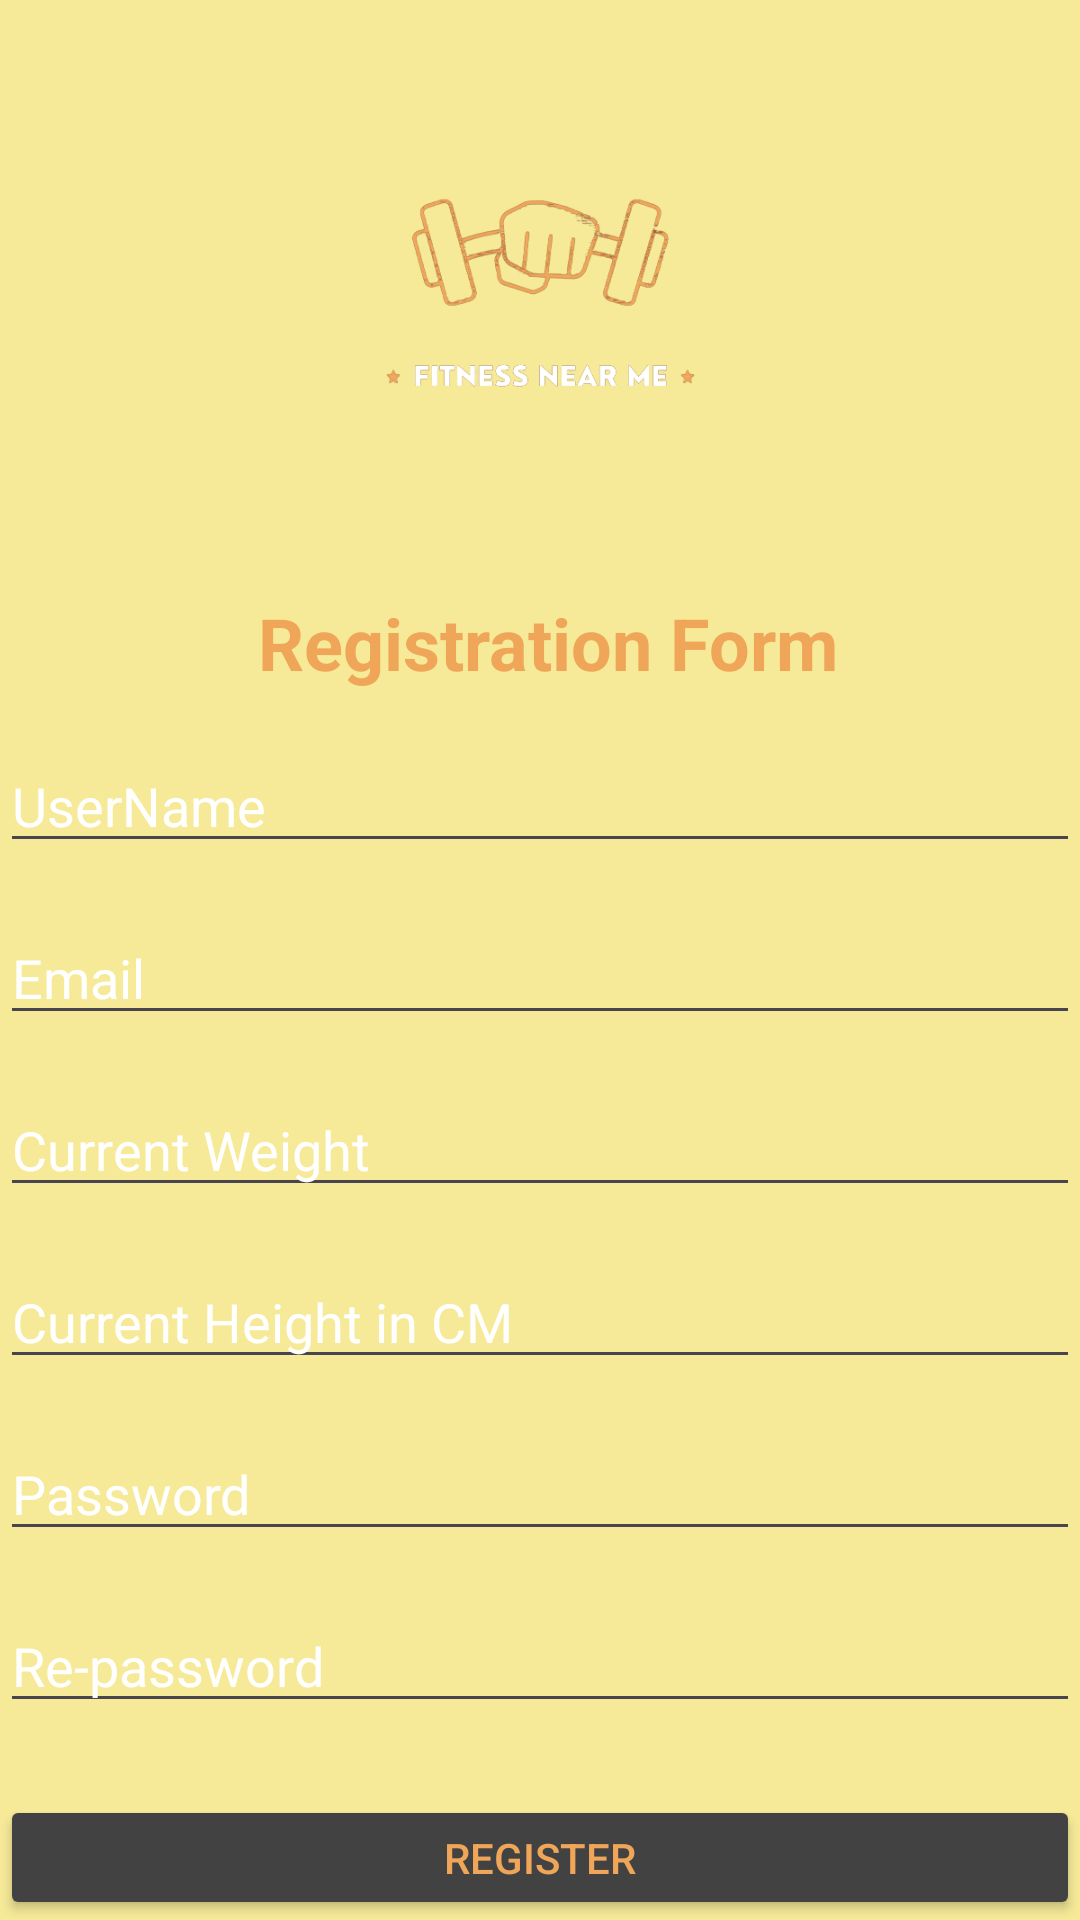

Android layout source for this screen:
<!-- AndroidManifest.xml: application theme Theme.FitnessNearMe -->
<!-- res/layout/activity_registration.xml -->
<?xml version="1.0" encoding="utf-8"?>
<RelativeLayout
    xmlns:android="http://schemas.android.com/apk/res/android"
    xmlns:tools="http://schemas.android.com/tools"
    android:orientation="vertical"
    android:layout_width="match_parent"
    android:layout_height="match_parent"

    android:background="#F6EA98"
    >
    <ImageView
        android:id="@+id/backgroundImage"
        android:layout_width="match_parent"
        android:layout_height="match_parent"
        android:scaleType="centerCrop"
        android:src="@drawable/background" />

    <ImageView
        android:id="@+id/logoImageView"
        android:layout_width="150dp"
        android:layout_height="150dp"
        android:layout_centerHorizontal="true"
        android:layout_marginTop="32dp"
        android:src="@drawable/fitness__sport__workout_logo_design___1__removebg_preview" />

    <TextView
        android:id="@+id/titleTextView"
        android:layout_width="wrap_content"
        android:layout_height="wrap_content"
        android:layout_below="@id/logoImageView"
        android:layout_centerHorizontal="true"
        android:layout_marginTop="16dp"
        android:text=" Registration Form"
        android:textSize="24sp"
        android:textStyle="bold"
        android:textColor="@color/logo"/>

    <EditText
        android:id="@+id/username"
        android:layout_width="match_parent"
        android:layout_height="wrap_content"
        android:layout_below="@id/titleTextView"
        android:layout_marginTop="16dp"
        android:hint="UserName"
        android:textColorHint="@color/white"
        android:textColor="@android:color/white"/>

    <EditText
        android:id="@+id/email"
        android:layout_width="match_parent"
        android:layout_height="wrap_content"
        android:layout_below="@id/username"
        android:layout_marginTop="16dp"
        android:hint="Email"
        android:textColorHint="@color/white"
        android:textColor="@android:color/white"/>
    <EditText
        android:id="@+id/weight"
        android:maxLength="6"
        android:layout_width="match_parent"
        android:layout_height="wrap_content"
        android:layout_below="@id/email"
        android:layout_marginTop="16dp"
        android:hint="Current Weight"
        android:inputType="numberDecimal"
        android:textColorHint="@color/white"
        android:textColor="@android:color/white"/>
    <EditText
        android:id="@+id/height"
        android:layout_width="match_parent"
        android:layout_height="wrap_content"
        android:layout_below="@id/weight"
        android:layout_marginTop="16dp"
        android:inputType="number"
        android:hint="Current Height in CM"
        android:maxLength="3"
        android:textColorHint="@color/white"
        android:textColor="@android:color/white"/>

    <EditText
        android:id="@+id/pass"
        android:layout_width="match_parent"
        android:layout_height="wrap_content"
        android:layout_below="@id/height"
        android:layout_marginTop="16dp"
        android:hint="Password"
        android:textColorHint="@color/white"
        android:inputType="textPassword"
        android:textColor="@android:color/white"/>
    <EditText
        android:id="@+id/paswordagain"
        android:layout_width="match_parent"
        android:layout_height="wrap_content"
        android:layout_below="@id/pass"
        android:layout_marginTop="16dp"
        android:inputType="textPassword"
        android:hint="Re-password"
        android:textColorHint="@color/white"
        android:textColor="@android:color/white"/>


    <Button
        android:id="@+id/registerButton"
        android:layout_width="match_parent"
        android:layout_height="wrap_content"
        android:layout_below="@id/paswordagain"
        android:layout_marginTop="24dp"
        android:text="Register"
        android:textColor="@color/logo"
        android:backgroundTint="@color/cardview_dark_background"/>

</RelativeLayout>
<!-- resources referenced by this layout -->
<resources>
  <color name="logo">#f0a659</color>
  <color name="white">#FFFFFFFF</color>
  <!-- drawable fitness__sport__workout_logo_design___1__removebg_preview: png bitmap (drawable, 46151 bytes) -->
  <style name="Theme.FitnessNearMe" parent="Base.Theme.FitnessNearMe" />
  <style name="Base.Theme.FitnessNearMe" parent="Theme.Material3.Light.NoActionBar">
          
          
      </style>
</resources>
